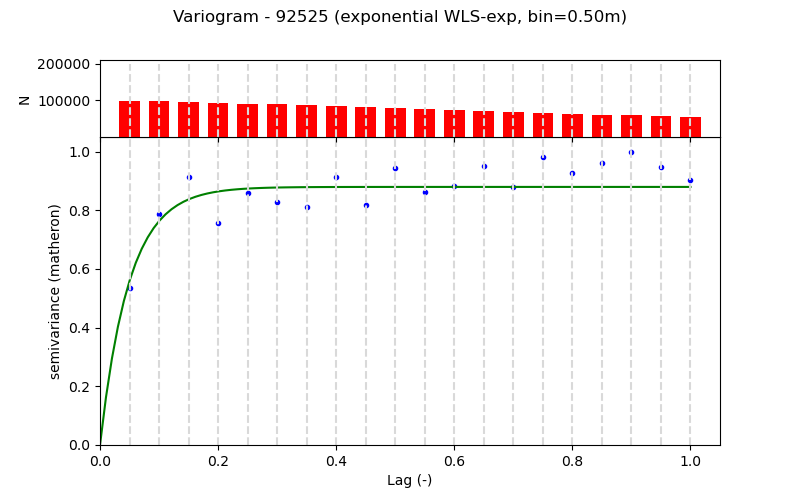

Values plotted in this chart, from the file beside it:
Lag (m), Semivariance, Count, Fitted_Semivariance
0.5, 0.02212, 99334, 0.02307
1.0, 0.03245, 98873, 0.03147
1.5, 0.03771, 96355, 0.03453
2.0, 0.03121, 93861, 0.03564
2.5, 0.03548, 91325, 0.03605
3.0, 0.03421, 88855, 0.0362
3.5, 0.03345, 86359, 0.03625
4.0, 0.03772, 83849, 0.03627
4.5, 0.03373, 81273, 0.03628
5.0, 0.03896, 78843, 0.03628
5.5, 0.03552, 76331, 0.03628
6.0, 0.03642, 73831, 0.03628
6.5, 0.03927, 71335, 0.03628
7.0, 0.03622, 68835, 0.03628
7.5, 0.04048, 66335, 0.03628
8.0, 0.03821, 63825, 0.03628
8.5, 0.03964, 61169, 0.03628
9.0, 0.04124, 58819, 0.03628
9.5, 0.03908, 56319, 0.03628
10.0, 0.03727, 53819, 0.03628
